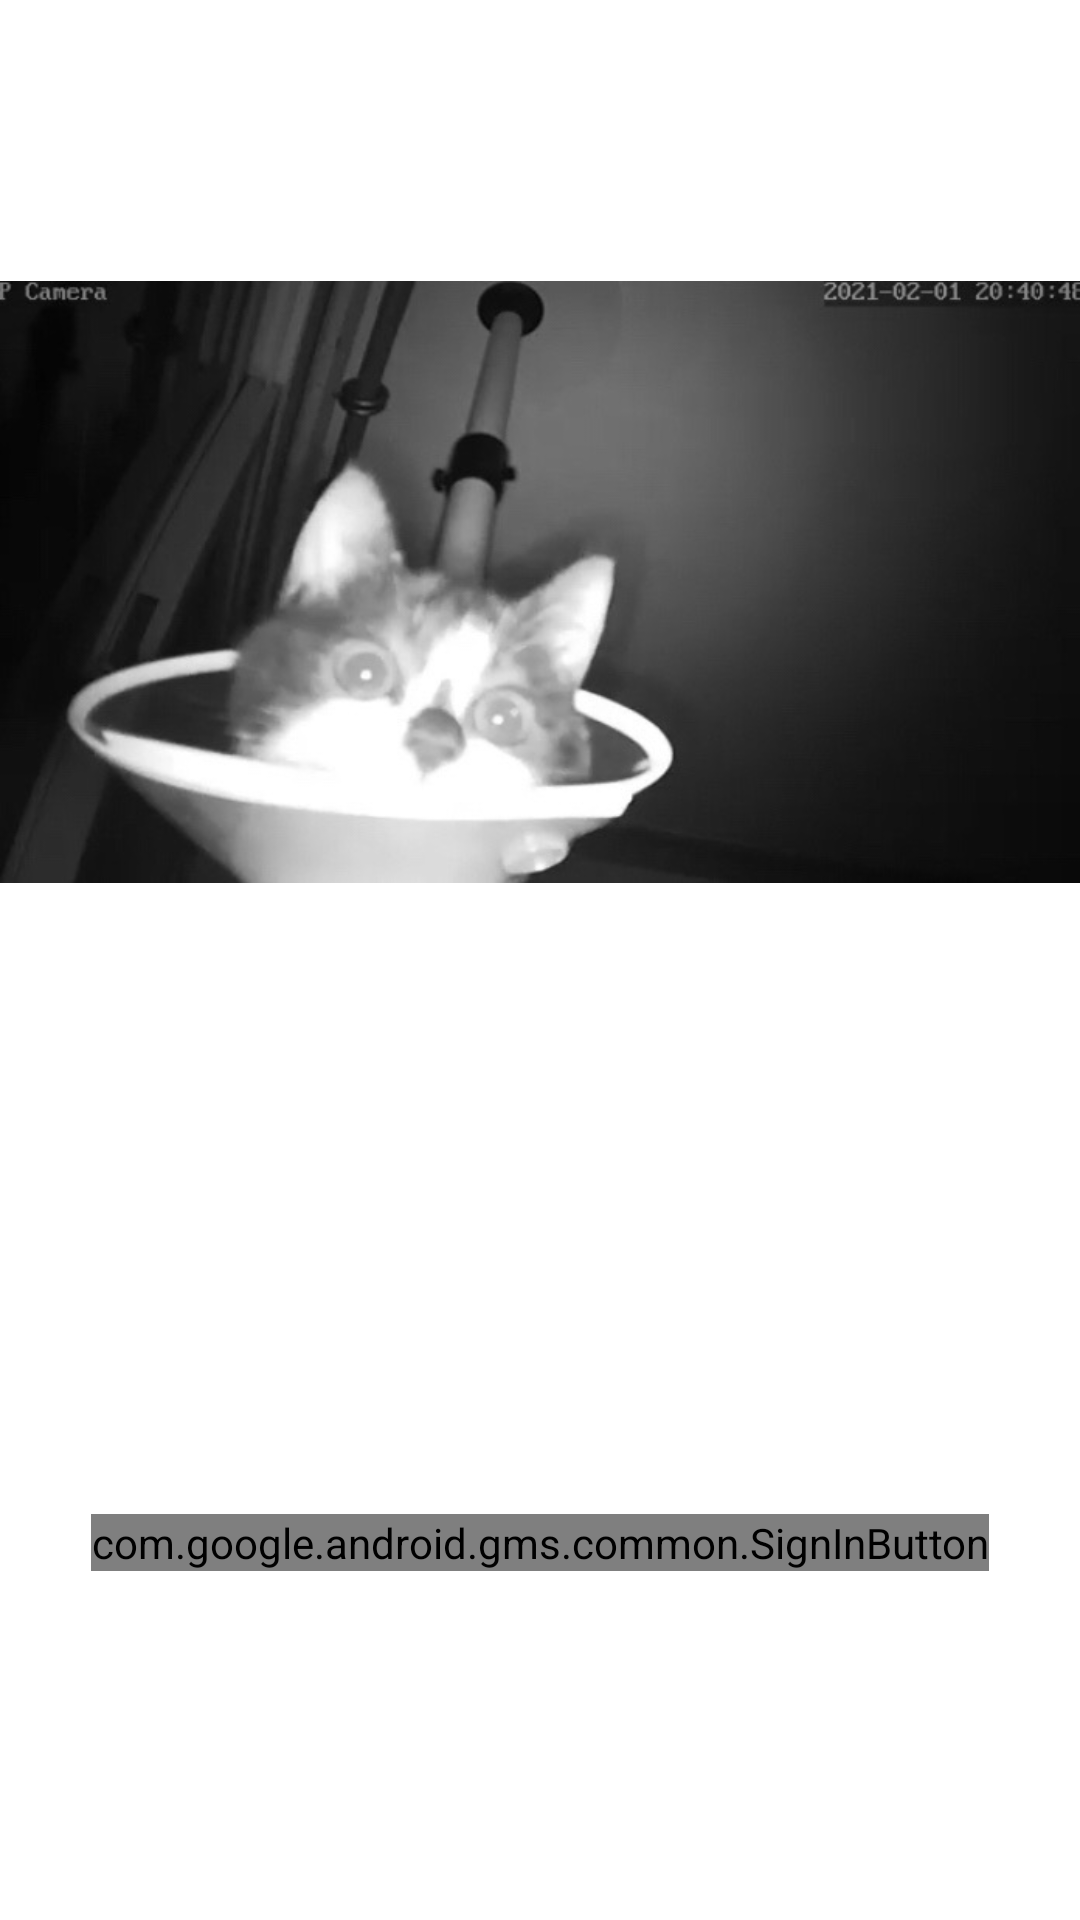

Produce the Android XML layout that renders to this screen, including the resource entries it uses.
<!-- AndroidManifest.xml: application theme CustomActionBar -->
<!-- res/layout/activity_google_login.xml -->
<?xml version="1.0" encoding="utf-8"?>
<androidx.constraintlayout.widget.ConstraintLayout xmlns:android="http://schemas.android.com/apk/res/android"
    xmlns:app="http://schemas.android.com/apk/res-auto"
    xmlns:tools="http://schemas.android.com/tools"
    android:layout_width="match_parent"
    android:layout_height="match_parent">

    <ImageView
        android:id="@+id/image"
        android:layout_width="wrap_content"
        android:layout_height="wrap_content"
        android:src="@drawable/cat_image"
        app:layout_constraintStart_toStartOf="parent"
        app:layout_constraintTop_toTopOf="parent"/>

    <TextView
        android:id="@+id/nickname"
        android:layout_width="wrap_content"
        android:layout_height="wrap_content"
        android:layout_marginEnd="368dp"
        android:text="text"
        app:layout_constraintEnd_toEndOf="parent"
        app:layout_constraintTop_toTopOf="parent" />

    <com.google.android.gms.common.SignInButton
        android:id="@+id/btSignIn"
        android:layout_width="wrap_content"
        android:layout_height="wrap_content"
        app:layout_constraintBottom_toBottomOf="parent"
        app:layout_constraintEnd_toEndOf="parent"
        app:layout_constraintStart_toStartOf="parent"
        app:layout_constraintTop_toBottomOf="@+id/image" />
</androidx.constraintlayout.widget.ConstraintLayout>
<!-- resources referenced by this layout -->
<resources>
  <!-- drawable cat_image: jpg bitmap (drawable-v24, 40532 bytes) -->
  <style name="CustomActionBar" parent="Theme.MaterialComponents.DayNight.NoActionBar">
          <item name="android:statusBarColor">@color/white</item>
          <item name="colorSecondary">@color/secondaryColor</item>
      </style>
  <color name="white">#FFFFFFFF</color>
  <color name="secondaryColor">#F4B4B4</color>
</resources>
